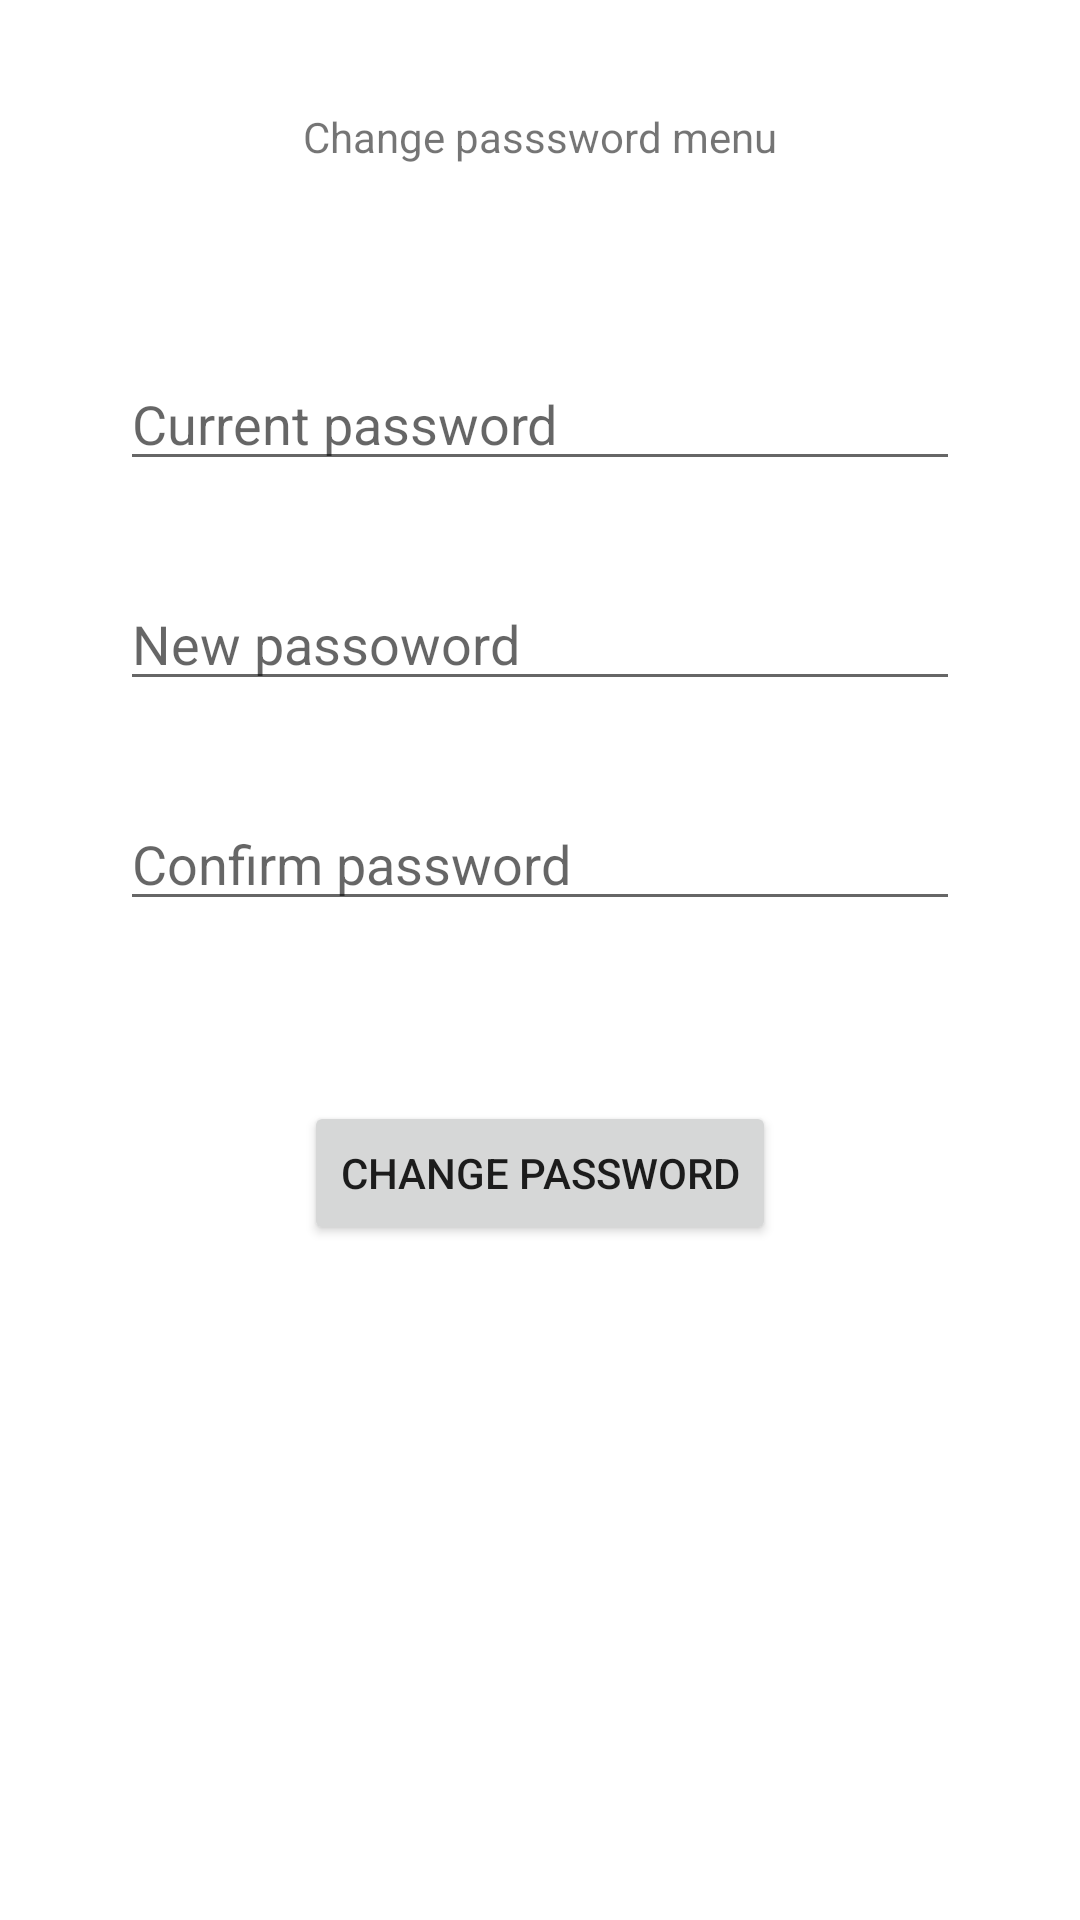

Here is an Android app screen rendered from its layout file. Give the layout XML and the strings, colors and styles it references.
<!-- AndroidManifest.xml: application theme Theme.NoteApp -->
<!-- res/layout/activity_change_password.xml -->
<?xml version="1.0" encoding="utf-8"?>
<androidx.constraintlayout.widget.ConstraintLayout xmlns:android="http://schemas.android.com/apk/res/android"
    xmlns:app="http://schemas.android.com/apk/res-auto"
    xmlns:tools="http://schemas.android.com/tools"
    android:layout_width="match_parent"
    android:layout_height="match_parent"
    tools:context=".ChangePassword">

    <EditText
        android:id="@+id/edtChangePassCurrent"
        android:layout_width="0dp"
        android:layout_height="wrap_content"
        android:layout_marginStart="40dp"
        android:layout_marginTop="64dp"
        android:layout_marginEnd="40dp"
        android:ems="10"
        android:inputType="textPassword"
        android:hint="Current password"
        app:layout_constraintEnd_toEndOf="parent"
        app:layout_constraintHorizontal_bias="0.0"
        app:layout_constraintStart_toStartOf="parent"
        app:layout_constraintTop_toBottomOf="@+id/textView2" />

    <TextView
        android:id="@+id/textView2"
        android:layout_width="wrap_content"
        android:layout_height="wrap_content"
        android:layout_marginTop="36dp"
        android:text="Change passsword menu"
        app:layout_constraintEnd_toEndOf="parent"
        app:layout_constraintStart_toStartOf="parent"
        app:layout_constraintTop_toTopOf="parent" />

    <EditText
        android:id="@+id/edtchangePassNew"
        android:layout_width="0dp"
        android:layout_height="wrap_content"
        android:layout_marginStart="40dp"
        android:layout_marginTop="32dp"
        android:layout_marginEnd="40dp"
        android:ems="10"
        android:inputType="textPassword"
        android:hint="New passoword"
        app:layout_constraintEnd_toEndOf="parent"
        app:layout_constraintHorizontal_bias="0.0"
        app:layout_constraintStart_toStartOf="parent"
        app:layout_constraintTop_toBottomOf="@+id/edtChangePassCurrent" />

    <EditText
        android:id="@+id/edtChangePassConf"
        android:layout_width="0dp"
        android:layout_height="wrap_content"
        android:layout_marginStart="40dp"
        android:layout_marginTop="32dp"
        android:layout_marginEnd="40dp"
        android:ems="10"
        android:inputType="textPassword"
        android:hint="Confirm password"
        app:layout_constraintEnd_toEndOf="parent"
        app:layout_constraintHorizontal_bias="0.497"
        app:layout_constraintStart_toStartOf="parent"
        app:layout_constraintTop_toBottomOf="@+id/edtchangePassNew" />

    <Button
        android:id="@+id/btnChangePass"
        android:layout_width="wrap_content"
        android:layout_height="wrap_content"
        android:layout_marginTop="60dp"
        android:text="Change password"
        app:layout_constraintEnd_toEndOf="parent"
        app:layout_constraintStart_toStartOf="parent"
        app:layout_constraintTop_toBottomOf="@+id/edtChangePassConf" />
</androidx.constraintlayout.widget.ConstraintLayout>
<!-- resources referenced by this layout -->
<resources>
  <style name="Theme.NoteApp" parent="Theme.MaterialComponents.DayNight.NoActionBar">
          
          <item name="colorPrimary">@color/purple_500</item>
          <item name="colorPrimaryVariant">@color/black</item>
          <item name="colorOnPrimary">@color/white</item>
          
          <item name="colorSecondary">@color/teal_200</item>
          <item name="colorSecondaryVariant">@color/teal_700</item>
          <item name="colorOnSecondary">@color/black</item>
          
          <item name="android:statusBarColor" tools:targetApi="l">?attr/colorPrimaryVariant</item>
          
      </style>
  <color name="purple_500">#FF6200EE</color>
  <color name="black">#FF000000</color>
  <color name="white">#FFFFFFFF</color>
  <color name="teal_200">#FF03DAC5</color>
  <color name="teal_700">#FF018786</color>
</resources>
